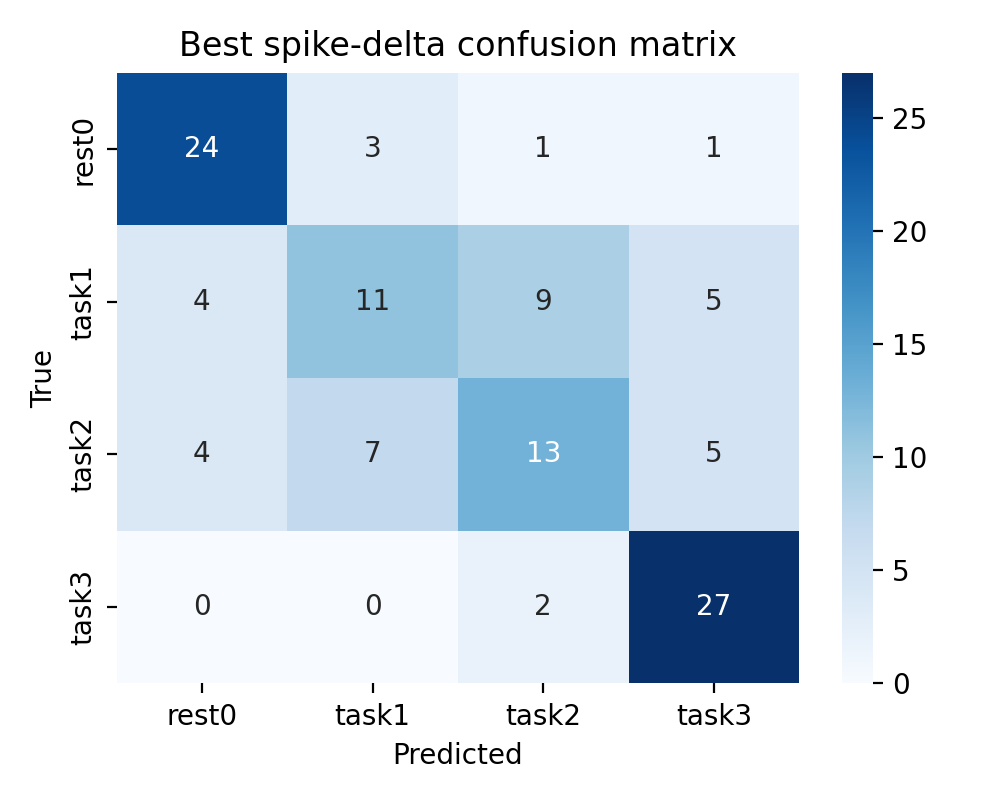

Data behind this chart, as committed beside it:
, rest0, task1, task2, task3
rest0, 24, 3, 1, 1
task1, 4, 11, 9, 5
task2, 4, 7, 13, 5
task3, 0, 0, 2, 27
